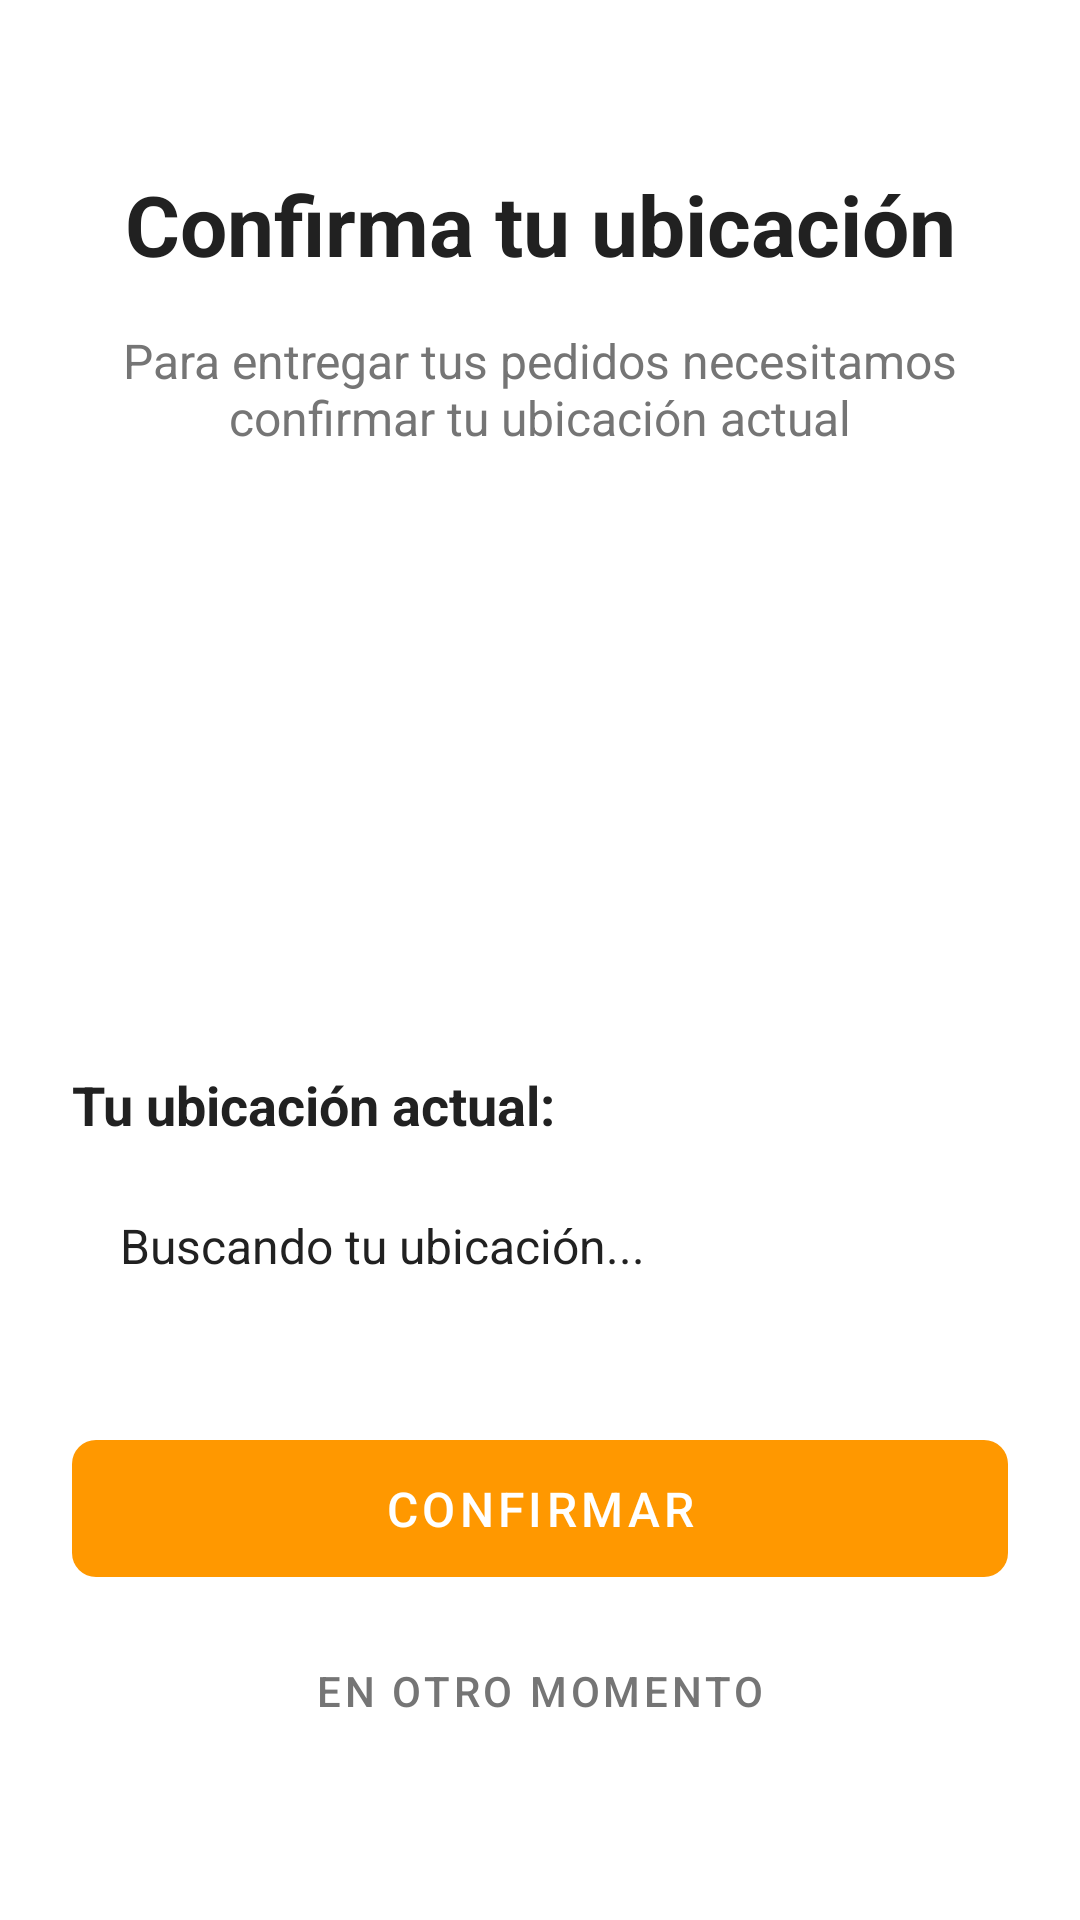

This screen was rendered from an Android layout file. Write that file and the resources it references.
<!-- AndroidManifest.xml: activity theme Theme.PorvenirSteaks.NoActionBar -->
<!-- res/layout/activity_direccion_confirmation.xml -->
<?xml version="1.0" encoding="utf-8"?>
<androidx.constraintlayout.widget.ConstraintLayout xmlns:android="http://schemas.android.com/apk/res/android"
    xmlns:app="http://schemas.android.com/apk/res-auto"
    xmlns:tools="http://schemas.android.com/tools"
    android:layout_width="match_parent"
    android:layout_height="match_parent"
    android:padding="24dp">

    <TextView
        android:id="@+id/tvTitle"
        android:layout_width="match_parent"
        android:layout_height="wrap_content"
        android:layout_marginTop="32dp"
        android:text="Confirma tu ubicación"
        android:textAlignment="center"
        android:textColor="@color/text_primary"
        android:textSize="28sp"
        android:textStyle="bold"
        app:layout_constraintEnd_toEndOf="parent"
        app:layout_constraintStart_toStartOf="parent"
        app:layout_constraintTop_toTopOf="parent" />

    <TextView
        android:id="@+id/tvSubtitle"
        android:layout_width="match_parent"
        android:layout_height="wrap_content"
        android:layout_marginTop="16dp"
        android:text="Para entregar tus pedidos necesitamos confirmar tu ubicación actual"
        android:textAlignment="center"
        android:textColor="@color/text_secondary"
        android:textSize="16sp"
        app:layout_constraintEnd_toEndOf="parent"
        app:layout_constraintStart_toStartOf="parent"
        app:layout_constraintTop_toBottomOf="@+id/tvTitle" />

    <ImageView
        android:id="@+id/ivLocation"
        android:layout_width="150dp"
        android:layout_height="150dp"
        android:layout_marginTop="24dp"
        android:src="@drawable/ic_location"
        app:layout_constraintEnd_toEndOf="parent"
        app:layout_constraintStart_toStartOf="parent"
        app:layout_constraintTop_toBottomOf="@+id/tvSubtitle"
        app:tint="@color/primary" />

    <TextView
        android:id="@+id/tvDireccionActualLabel"
        android:layout_width="match_parent"
        android:layout_height="wrap_content"
        android:layout_marginTop="32dp"
        android:text="Tu ubicación actual:"
        android:textColor="@color/text_primary"
        android:textSize="18sp"
        android:textStyle="bold"
        app:layout_constraintEnd_toEndOf="parent"
        app:layout_constraintStart_toStartOf="parent"
        app:layout_constraintTop_toBottomOf="@+id/ivLocation" />

    <TextView
        android:id="@+id/tvDireccionActual"
        android:layout_width="match_parent"
        android:layout_height="wrap_content"
        android:layout_marginTop="8dp"
        android:padding="16dp"
        android:background="@drawable/bg_direccion"
        android:text="Buscando tu ubicación..."
        android:textColor="@color/text_primary"
        android:textSize="16sp"
        app:layout_constraintEnd_toEndOf="parent"
        app:layout_constraintStart_toStartOf="parent"
        app:layout_constraintTop_toBottomOf="@+id/tvDireccionActualLabel" />

    <com.google.android.material.button.MaterialButton
        android:id="@+id/btnConfirmar"
        style="@style/Theme.PorvenirSteaks.Button"
        android:layout_width="match_parent"
        android:layout_height="wrap_content"
        android:layout_marginTop="32dp"
        android:text="Confirmar"
        android:enabled="false"
        app:layout_constraintEnd_toEndOf="parent"
        app:layout_constraintStart_toStartOf="parent"
        app:layout_constraintTop_toBottomOf="@+id/tvDireccionActual" />

    <com.google.android.material.button.MaterialButton
        android:id="@+id/btnEnOtroMomento"
        style="@style/Widget.MaterialComponents.Button.TextButton"
        android:layout_width="wrap_content"
        android:layout_height="wrap_content"
        android:layout_marginTop="8dp"
        android:text="En otro momento"
        android:textColor="@color/text_secondary"
        app:layout_constraintEnd_toEndOf="parent"
        app:layout_constraintStart_toStartOf="parent"
        app:layout_constraintTop_toBottomOf="@+id/btnConfirmar" />

    <ProgressBar
        android:id="@+id/progressBar"
        android:layout_width="wrap_content"
        android:layout_height="wrap_content"
        android:visibility="gone"
        app:layout_constraintBottom_toBottomOf="parent"
        app:layout_constraintEnd_toEndOf="parent"
        app:layout_constraintStart_toStartOf="parent"
        app:layout_constraintTop_toTopOf="parent" />

</androidx.constraintlayout.widget.ConstraintLayout>
<!-- resources referenced by this layout -->
<resources>
  <color name="primary">#FF9800</color>
  <color name="text_primary">#212121</color>
  <color name="text_secondary">#757575</color>
  <style name="Theme.PorvenirSteaks.Button" parent="Widget.MaterialComponents.Button">
          <item name="android:textColor">@color/white</item>
          <item name="backgroundTint">@color/primary</item>
          <item name="cornerRadius">8dp</item>
          <item name="android:paddingTop">12dp</item>
          <item name="android:paddingBottom">12dp</item>
          <item name="android:textSize">16sp</item>
      </style>
  <style name="Theme.PorvenirSteaks.NoActionBar">
          <item name="windowActionBar">false</item>
          <item name="windowNoTitle">true</item>
      </style>
  <color name="white">#FFFFFFFF</color>
</resources>
